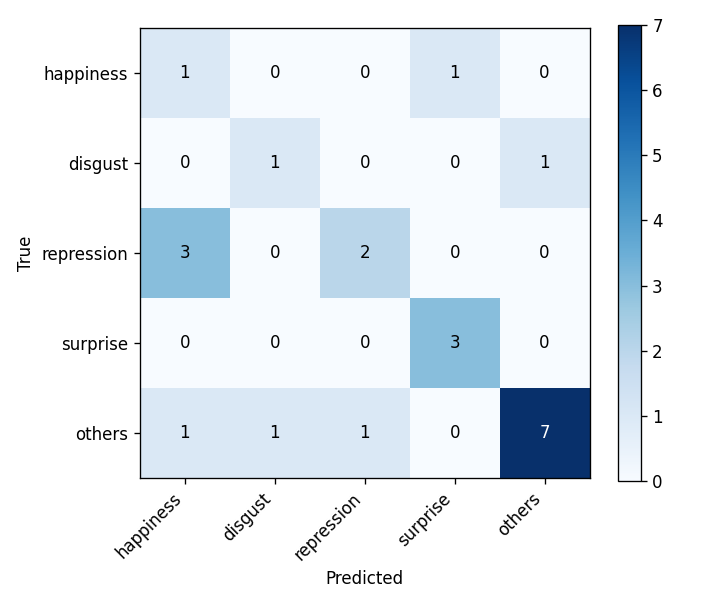

The data file committed next to this chart (first rows):
, happiness, disgust, repression, surprise, others
happiness, 1, 0, 0, 1, 0
disgust, 0, 1, 0, 0, 1
repression, 3, 0, 2, 0, 0
surprise, 0, 0, 0, 3, 0
others, 1, 1, 1, 0, 7
